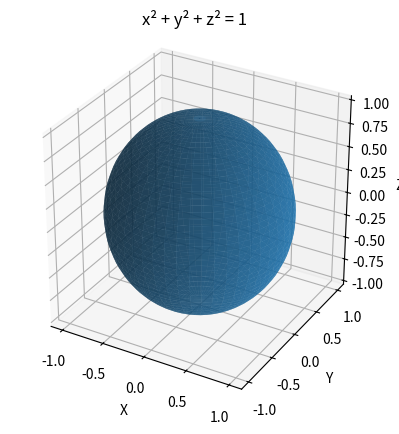

Source code (Python):
import numpy as np
import matplotlib.pyplot as plt

u = np.linspace(0, 2 * np.pi, 50)
v = np.linspace(0, np.pi, 50)
U, V = np.meshgrid(u, v)

X = np.sin(V) * np.cos(U)
Y = np.sin(V) * np.sin(U)
Z = np.cos(V)

fig = plt.figure()
ax = fig.add_subplot(111, projection='3d')
ax.plot_surface(X, Y, Z, alpha=0.7)

ax.set_xlabel('X')
ax.set_ylabel('Y')
ax.set_zlabel('Z')
ax.set_title('x² + y² + z² = 1')
ax.set_box_aspect([1, 1, 1])
plt.show()

#Usando curvas parametrica que encontre en Wikipedia porque no tengo idea de como hacerlo de otra manera
